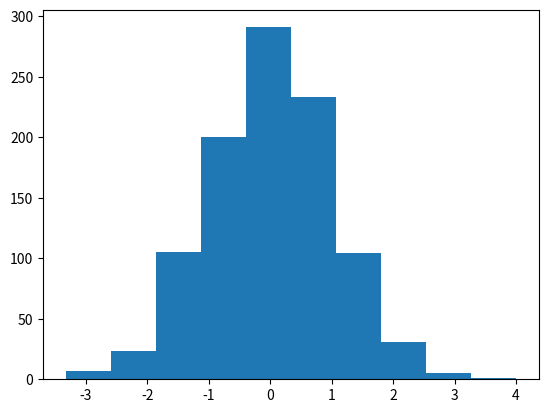

Here is the Python script that generated this plot:
import numpy as np
import matplotlib.pyplot as plt

from scipy.stats import norm, t


def f(x):
    return norm.pdf(x)


def g(x):
    return 1 / (1 + x**2)


n = 1000
rng = np.random.RandomState(37)

y = []
for _ in range(n):
    x = rng.standard_cauchy()
    u = rng.uniform(0, 1)
    while u > f(x)/g(x):
        x = rng.standard_cauchy()
        u = rng.uniform(0, 1)
    y.append(x)

plt.hist(y)
plt.show()
